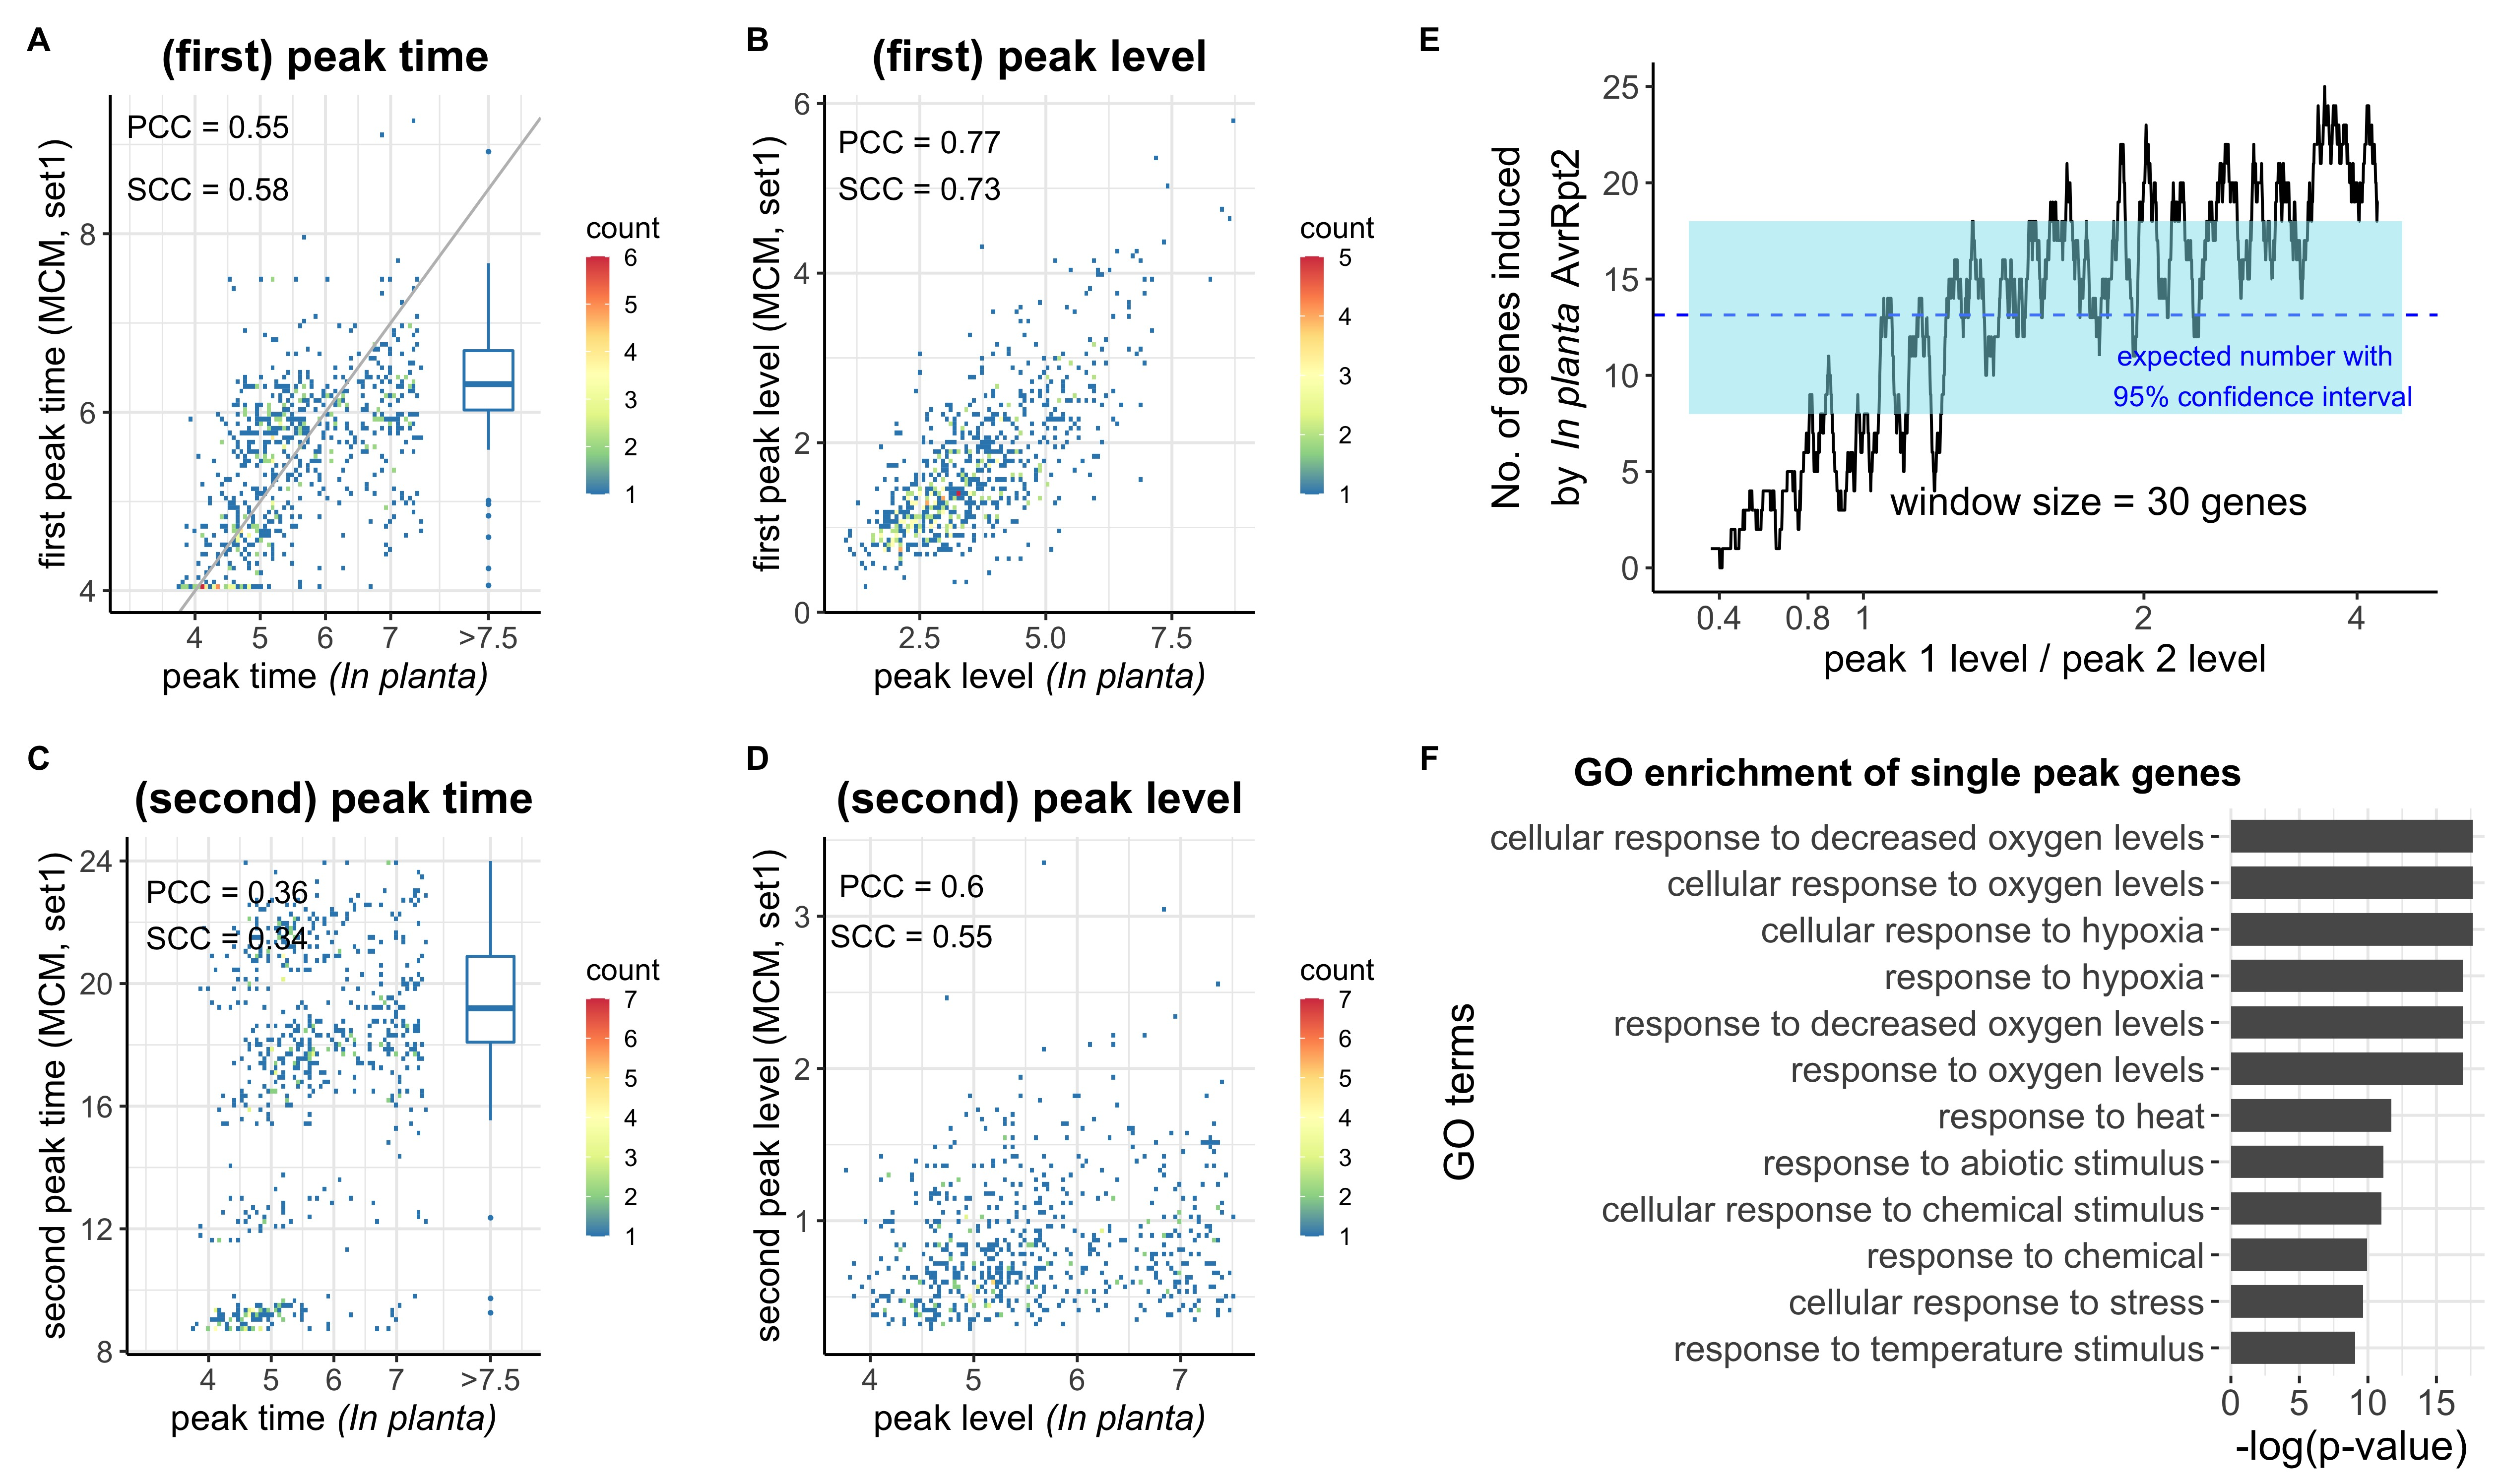

R code for this plot:
# Author: Xiaotong Liu ([email redacted])
# This script is to generate figure 4 for the manuscript

# directory of MCM project, /MCM_paper/data
setwd("~/Documents/MCM_paper/data")

# packages
library(ggplot2)      # plotting
library(gridExtra)    # grid.arrange, for figure panel layout
library(grid)         # grid.arrange
library(tidyverse)
library(tidytext)
library(clusterProfiler)  # GO enrichment for single peak genes
library(org.At.tair.db)   # Arabidopsis database

# import Daisuke's data
# The Daisuke's data was processed by Dr. Fumi Katagiri and it will be/has been published in another paper
load("peak.time.level.EdAvrRpt2.RData")
genes_Dais = names(peak.time)
# import MCM peak info
load("peak_info_MCM_spline.Rdata")
load("select.highquality.genes.Rdata")

# intersect genes
genes_intersect = intersect(genes_Dais,select.highquality.genes)

# remove the problematic gene !!!!!!!
# This gene has the smallest peak time in Daisuke's data but the largest peak time in MCM data
# The fitting looks good. So this is so weired.
genes_intersect = setdiff(genes_intersect, 'AT5G37540')
colnames(peak_info) = c('pt1_i1','pl1_i1','pt2_i1','pl2_i1')

# Daisuke genes with reasonable and unreasonable fit, if greater than 7.5 hours, probably bad fitting
# because no time points after 6 hours
# < 7.5 hours called genes_good, others called genes_bad
peak_time_Dais = peak.time[genes_intersect]
genes_good = genes_intersect[which(peak_time_Dais < 7.5)]
genes_bad = genes_intersect[which(peak_time_Dais > 7.5)]

# the genes with peak + shoulder, fit with altered MCMs
load("genes_to_fix.Rdata")
# the synthetic profiles of the genes fit with altered MCMs
load("peak_info_fixed.Rdata")
genes_to_fix_here = intersect(genes_to_be_fixed,genes_intersect)
genes_to_fix_info = peak_info_fixed[genes_to_fix_here,] 
peak_info_after_fix = peak_info[genes_intersect,]
peak_info_after_fix[genes_to_fix_here,] = genes_to_fix_info
colnames(peak_info_after_fix) = c("pt1_fix",'pl1_fix','pt2_fix','pl2_fix')

# data frame containing all infor for intersect genes
df = data.frame(peak_info_after_fix,
                pl_Dais = peak.level[genes_intersect], pt_Dais = peak.time[genes_intersect])
df_good = df[genes_good,]
df_bad = df[genes_bad,]

#Below are figure 4A-D
# peak time 1 of MCM vs peak time of Daisuke
pcc_1 = cor(df_good["pt1_fix"],df_good["pt_Dais"],use = "pair")
scc_1 = cor(df_good["pt1_fix"],df_good["pt_Dais"],use = "pair",method = "spearman")
p1 = ggplot(df_good,aes(y = pt1_fix + 3, x= pt_Dais)) + geom_bin2d(bins = 100) + theme_bw() + 
  labs(y = "first peak time (MCM, set1)",x = substitute(paste('peak time', italic(' (In planta)'))),size = 20)+ 
  annotate("text", x = 4.2, y=9.2, label = paste("PCC =",round(pcc_1,2)),size = 4)+
  annotate("text", x = 4.2, y=8.5, label = paste("SCC =",round(scc_1,2)),size = 4)+
  scale_fill_distiller(palette = "Spectral",direction = -1)+
  theme(axis.line = element_line(colour = "black"), panel.border = element_blank(),
        panel.background = element_blank(),axis.title = element_text(size=13),
        axis.text = element_text(size = 11),legend.key.width = unit(0.3, 'cm'),
        plot.title = element_text(hjust = 0.5, size = 16, face = 'bold'),
        plot.margin = unit(c(5,5,5,5), 'mm')) + 
  geom_abline(slope=1,intercept = 0,size=0.5,colour = "grey") + ggtitle("(first) peak time") +
  geom_boxplot(data = df_bad, aes(x = 8.5), color = "#3288BD",outlier.size=0.3) + 
  scale_x_continuous(breaks = c(4,5,6,7,8.5), labels = c('4','5','6','7','>7.5'), limits = c(3,9))
  
# peak level 1 of MCM vs peak level of Daisuke
pcc_2 = cor(df_good["pl1_fix"],df_good["pl_Dais"],use = "pair")
scc_2 = cor(df_good["pl1_fix"],df_good["pl_Dais"],use = "pair",method = "spearman")
p2 = ggplot(df,aes(y = pl1_fix, x= pl_Dais)) + geom_bin2d(bins = 100) + theme_bw() + 
  labs(y = "first peak level (MCM, set1)",x = substitute(paste('peak level', italic(' (In planta)'))),size = 20) + 
  annotate("text", x = 2.5, y=5.55, label = paste("PCC =",round(pcc_2,2)),size = 4)+
  annotate("text", x = 2.5, y=5, label = paste("SCC =",round(scc_2,2)),size = 4)+
  scale_fill_distiller(palette = "Spectral",direction = -1)+
  theme(axis.line = element_line(colour = "black"), panel.border = element_blank(),
        panel.background = element_blank(),axis.title = element_text(size=13),
        axis.text = element_text(size = 11),legend.key.width = unit(0.3, 'cm'),
        plot.title = element_text(hjust = 0.5, size = 16, face = 'bold'),
        plot.margin = unit(c(5,5,5,5), 'mm')) + ggtitle("(first) peak level")
  
# peak time 2 of MCM vs peak time of Daisuke
pcc_3 = cor(df_good["pt2_fix"],df_good["pt_Dais"],use = "pair")
scc_3 = cor(df_good["pt2_fix"],df_good["pt_Dais"],use = "pair",method = "spearman")
p3 = ggplot(df_good,aes(y = pt2_fix + 3, x= pt_Dais)) + geom_bin2d(bins = 100) + theme_bw() + 
  labs(y = "second peak time (MCM, set1)",x = substitute(paste('peak time', italic(' (In planta)'))),size = 20)+ 
  annotate("text", x = 4.3, y=23, label = paste("PCC =",round(pcc_3,2)),size = 4)+
  annotate("text", x = 4.3, y=21.5, label = paste("SCC =",round(scc_3,2)),size = 4)+
  scale_fill_distiller(palette = "Spectral",direction = -1, limits = c(1,7))+
  theme(axis.line = element_line(colour = "black"), panel.border = element_blank(),
        panel.background = element_blank(),axis.title = element_text(size=13),
        axis.text = element_text(size = 11),legend.key.width = unit(0.3, 'cm'),
        plot.title = element_text(hjust = 0.5, size = 16, face = 'bold'),
        plot.margin = unit(c(5,5,5,5), 'mm')) +
  ggtitle("(second) peak time") +
  geom_boxplot(data = df_bad, aes(x = 8.5), color = "#3288BD",outlier.size=0.3) + 
  scale_x_continuous(breaks = c(4,5,6,7,8.5), labels = c('4','5','6','7','>7.5'), limits = c(3,9))

# peak level 2 of MCM vs peak level of Daisuke
pcc_4 = cor(df_good["pl2_fix"],df_good["pl_Dais"],use = "pair")
scc_4 = cor(df_good["pl2_fix"],df_good["pl_Dais"],use = "pair",method = "spearman")
p4 = ggplot(df_good,aes(y = pl2_fix, x= pt_Dais)) + geom_bin2d(bins = 100) + theme_bw() + 
  labs(y = "second peak level (MCM, set1)",x = substitute(paste('peak level', italic(' (In planta)'))),size = 20)+ 
  annotate("text", x = 4.4, y=3.2, label = paste("PCC =",round(pcc_4,2)),size = 4)+
  annotate("text", x = 4.4, y=2.87, label = paste("SCC =",round(scc_4,2)),size = 4)+
  scale_fill_distiller(palette = "Spectral",direction = -1, limits = c(1,7))+
  theme(axis.line = element_line(colour = "black"), panel.border = element_blank(),
        panel.background = element_blank(),axis.title = element_text(size=13),
        axis.text = element_text(size = 11),legend.key.width = unit(0.3, 'cm'),
        plot.title = element_text(hjust = 0.5, size = 16, face = 'bold'),
        plot.margin = unit(c(5,5,5,5), 'mm')) + ggtitle("(second) peak level")

# look at overlap of genes with Daisuke's data (expressed in cell pop 1)
# This function calculated the number of genes in Daisuke's upregulated gene set within the sliding windows
sliding_window_func = function(sorted_peak_level_ratio, genes_Dais, window){
  No_overlap_vec = c()
  peak_ratio = c()
  for (mystart in 1:(length(sort_peak_level_ratio) - window)){
    genes_window = names(sort_peak_level_ratio[mystart: (mystart + window - 1)])
    overlap_genes = intersect(genes_window, genes_Dais)
    No_overlap_vec = c(No_overlap_vec, length(overlap_genes))
    peak_ratio = c(peak_ratio, sort_peak_level_ratio[mystart + window/2])
  }
  return(rbind(peak_ratio,No_overlap_vec))
}
# 1939 high quality (upregulated modelled genes)
peak_info_1939 = peak_info[select.highquality.genes,]
# genes with altered fitting
peak_info_1939[genes_to_be_fixed,] = peak_info_fixed[genes_to_be_fixed,]
peak_level_ratio = peak_info_1939[,'pl1_i1'] / peak_info_1939[,'pl2_i1']
sort_peak_level_ratio = sort(peak_level_ratio, na.last = NA)
window1 = 30  # window size
No.overlap_30 = sliding_window_func(sorted_peak_level_ratio = sort_peak_level_ratio, 
                                    genes_Dais = genes_Dais, window = window1)

df_fig3b = data.frame(index = 1:dim(No.overlap_30)[2], ratio = No.overlap_30[1,], No = No.overlap_30[2,])
# window index - peak level ratio transformation for sliding windows
myat = c()
for (ii in 1/c(0.25,0.5,1,1.25,2.5)){
  myat = c(myat, which.min(abs(ii - No.overlap_30[1,])))
}

# some background information, for hypergeometric test
Dais_gene_no. = length(intersect(genes_Dais,names(sort_peak_level_ratio)))
MCM_gene_no. = length(sort_peak_level_ratio)
lower_0.95 = qhyper(p=0.025, m = Dais_gene_no., n=MCM_gene_no. - Dais_gene_no., k = window1, lower.tail = TRUE, log.p = FALSE)
upper_0.95 = qhyper(p=0.975, m = Dais_gene_no., n=MCM_gene_no. - Dais_gene_no., k = window1, lower.tail = TRUE, log.p = FALSE)
mycol <- rgb(142,229,238, max = 255, alpha = 125)

# the figure of temporal 'enrichment', this is figure 4E (fig3b is a misleading notation below)
fig3b = ggplot(df_fig3b, aes(x = index, y = No)) + geom_line() + theme_bw() + xlab('peak 1 level / peak 2 level') +
  ylab(bquote(atop('No. of genes induced', 'by ' ~ italic('In planta') ~ ' AvrRpt2'))) + 
  theme(axis.line = element_line(colour = "black"), panel.border = element_blank(),
        axis.title = element_text(size = 14),
        axis.text = element_text(size = 12), panel.grid = element_blank(),
        plot.margin = unit(c(8,8,8,8), 'mm')) + 
  scale_x_continuous(breaks = myat, labels = 1/c(0.25,0.5,1,1.25,2.5)) + 
  geom_hline(yintercept=window1 * Dais_gene_no. / MCM_gene_no. , linetype = "dashed", col = "blue") + 
  annotate("rect", xmin = -50, ymin = lower_0.95, xmax = 1600, ymax = upper_0.95, alpha=0.5, fill=mycol) +
  annotate("text", x = 1270, y = 10, label = 'expected number with \n 95% confidence interval',
           size = 3.6, col = "blue") + 
  annotate('text',x = 900, y = 3.5,  label = 'window size = 30 genes', size = 5)


sp_genes = names(which(peak_level_ratio > 4))
#for single peak genes
mean(peak_info_1939[sp_genes, 'pt1_i1']) + 3
sd(peak_info_1939[sp_genes, 'pt1_i1'])
#for all genes in the background
mean(peak_info_1939[, 'pt1_i1'],na.rm = T) + 3
sd(peak_info_1939[, 'pt1_i1'],na.rm = T) 
#GO analysis
sp.BP <- enrichGO(gene = sp_genes,universe = select.highquality.genes,
                  OrgDb = "org.At.tair.db", ont  = "BP", keyType = "TAIR",
                  pAdjustMethod = "BH", pvalueCutoff  = 0.01, qvalueCutoff  = 0.05, readable = F)

#extract some top significant terms
top12_terms_sp = data.frame(sp.BP)[1:12,1]
df_GO_HSF = data.frame(terms_ID = c(top12_terms_sp), 
                       terms = data.frame(sp.BP)[top12_terms_sp,'Description'],
                       p_val = data.frame(sp.BP)[top12_terms_sp,'pvalue'])

#plot these terms along with their -log p values
ggplot_sp = ggplot(df_GO_HSF,aes(x = terms, y = -log(p_val))) + 
  geom_bar(stat="identity",position=position_dodge(),width = 0.7) +
  coord_flip() + theme_bw() + xlab('GO terms') + ylab('-log(p-value)') + 
  ggtitle("GO enrichment of single peak genes") + 
  theme(panel.border = element_blank(), axis.title = element_text(size = 15),
        axis.text = element_text(size = 13),plot.title = element_text(size=14,hjust=1.6,face = 'bold'),
        plot.margin = unit(c(2,2,2,2),'mm')) + 
  scale_x_discrete(limits=rev(df_GO_HSF$terms[1:12])) 

#layout matrix indicating how to organize the heatmaps in a page
lay <- rbind(c(1,1,2,2,3,3,3),
             c(4,4,5,5,6,6,6))
             
#change your directory as needed
jpeg('~/Documents/MCM_paper/manuscript_figure/Figure4.jpeg', width = 320, height = 190, unit = 'mm', res = 400)
grid.arrange(p1,p2,fig3b,p3,p4,ggplot_sp,layout_matrix = lay)
grid.text('A', x = unit(5,'mm'),y = unit(185,'mm'),gp = gpar(fontface = 'bold'))
grid.text('B', x = unit(97,'mm'),y = unit(185,'mm'),gp = gpar(fontface = 'bold'))
grid.text('C', x = unit(5,'mm'),y = unit(93,'mm'),gp = gpar(fontface = 'bold'))
grid.text('D', x = unit(97,'mm'),y = unit(93,'mm'),gp = gpar(fontface = 'bold'))
grid.text('E', x = unit(183,'mm'),y = unit(185,'mm'),gp = gpar(fontface = 'bold'))
grid.text('F', x = unit(183,'mm'),y = unit(93,'mm'),gp = gpar(fontface = 'bold'))
dev.off()
